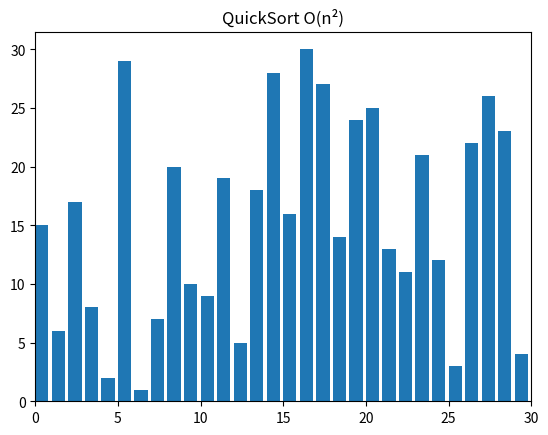

Source code (Python):
import random 
from matplotlib import pyplot as plt, animation 
  
def swap(A, i, j):  
    A[i], A[j] = A[j], A[i] 
  
def algorithm(A,l,h):
    if l>=h:
        return
    x=A[l]
    i = l
     

    for j in range(l+1,h+1):
        if A[j]<= x:
            i = i+1
            swap(A,i,j)
        yield A
    swap(A,l,i)
    yield A

 
    
    
    yield from algorithm(A,l,i-1)
    yield from algorithm(A,i+1,h)

        
def visualize(): 
    N = 30
    A = list(range(1, N + 1)) 
    random.shuffle(A) 
    length = len(A)

    generator = algorithm(A,0,length-1) 
      
    fig, ax = plt.subplots() 
    ax.set_title("QuickSort O(n\N{SUPERSCRIPT TWO})") 
    bar_sub = ax.bar(range(len(A)), A, align="edge") 
      
    ax.set_xlim(0, N) 
    text = ax.text(0.02, 0.95, "", transform=ax.transAxes) 
    iteration = [0] 
      
    def update(A, rects, iteration): 
        for rect, val in zip(rects, A): 
            rect.set_height(val) 
        iteration[0] += 1
        text.set_text(f"# of operations: {iteration[0]}") 
  
    anim = animation.FuncAnimation( 
        fig, 
        func=update, 
        fargs=(bar_sub, iteration), 
        frames=generator, 
        repeat=True, 
        blit=False, 
        interval=15, 
        save_count=90000, 
    ) 
      
    plt.show() 
    plt.close() 
  
  
if __name__ == "__main__": 
    visualize()
